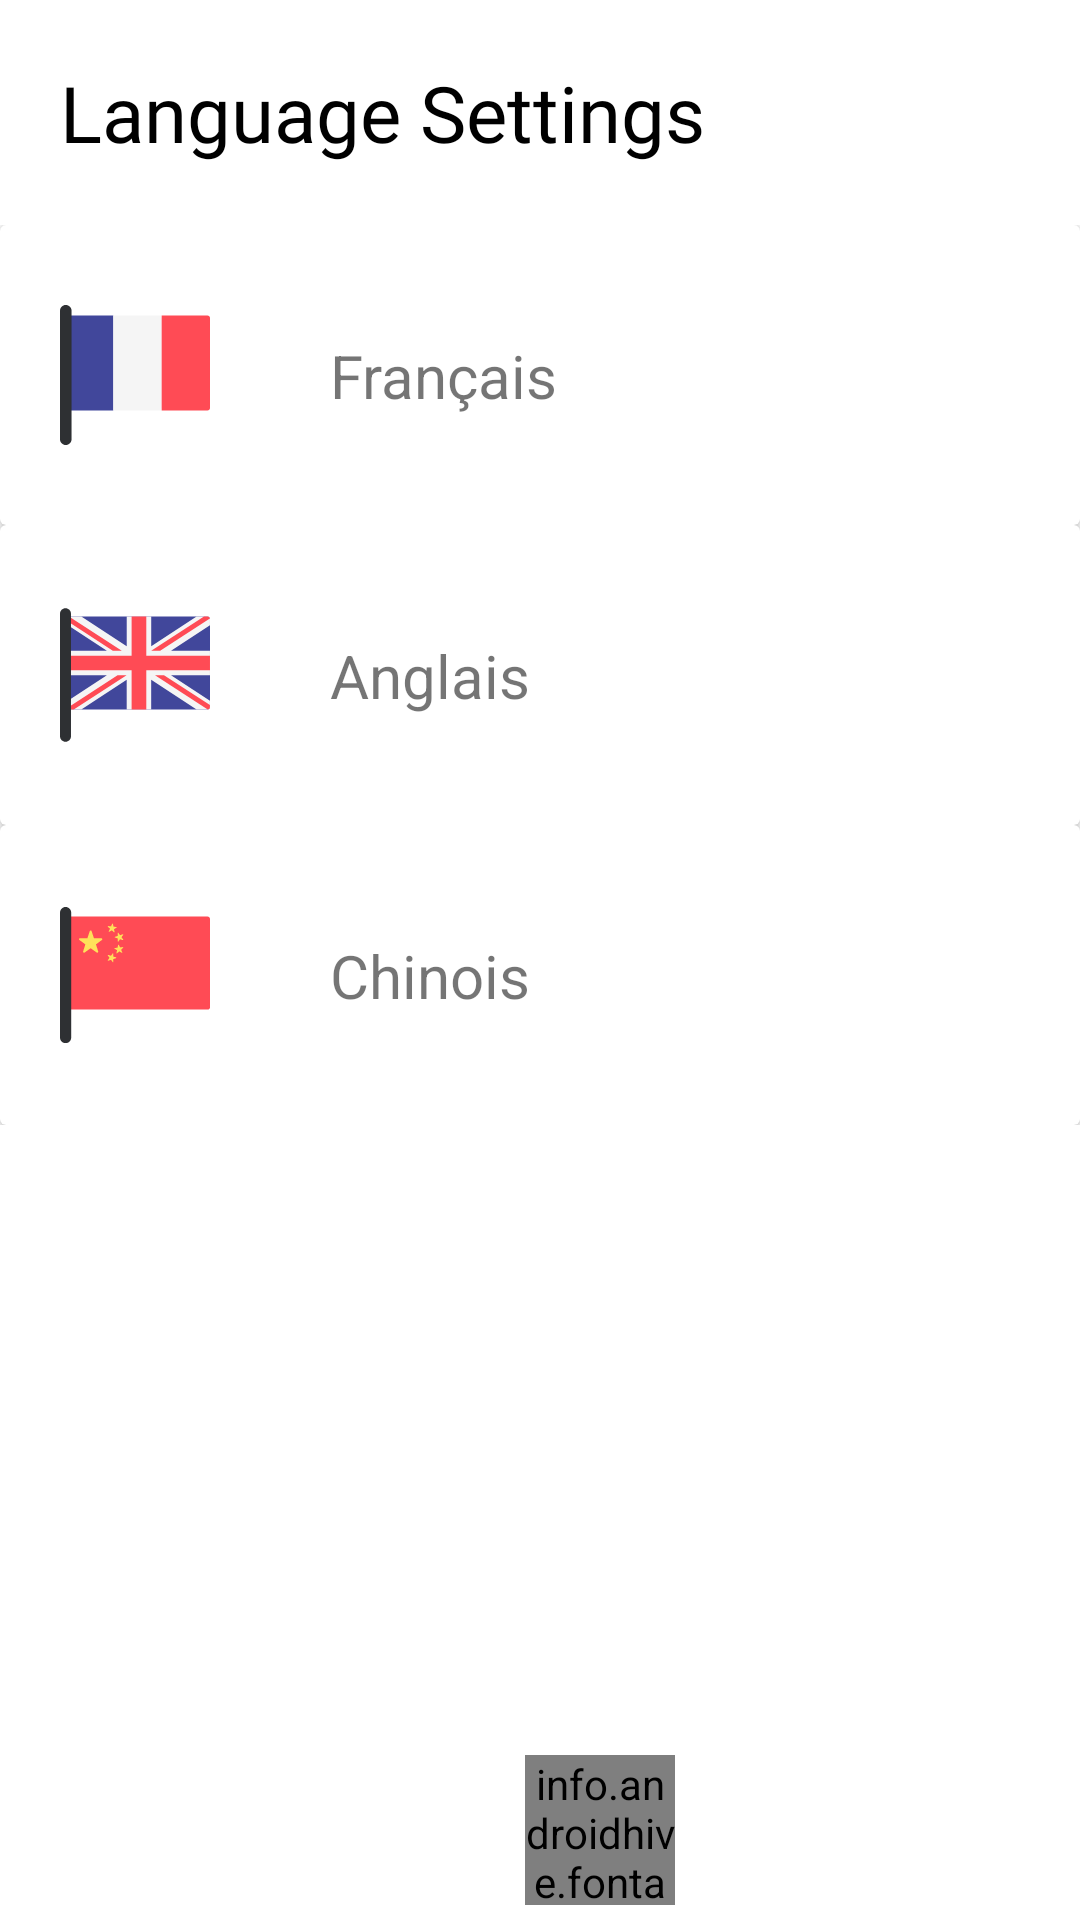

This screen was rendered from an Android layout file. Write that file and the resources it references.
<!-- AndroidManifest.xml: application theme Theme.IntraEpitechAndroid -->
<!-- res/layout/activity_language_settings.xml -->
<?xml version="1.0" encoding="utf-8"?>
<androidx.constraintlayout.widget.ConstraintLayout xmlns:android="http://schemas.android.com/apk/res/android"
    xmlns:app="http://schemas.android.com/apk/res-auto"
    xmlns:tools="http://schemas.android.com/tools"
    android:layout_width="match_parent"
    android:layout_height="match_parent"
    tools:context=".activities.LanguageSettingsActivity">

    <TextView
        android:id="@+id/textView2"
        android:layout_width="match_parent"
        android:layout_height="wrap_content"
        android:fontFamily="@font/lato_bold"
        android:padding="20dp"
        android:text="Language Settings"
        android:textColor="@color/black"
        android:textSize="26sp"
        app:layout_constraintEnd_toEndOf="parent"
        app:layout_constraintStart_toStartOf="parent"
        android:elevation="20dp"
        app:layout_constraintTop_toTopOf="parent"/>

    <LinearLayout
        android:layout_width="match_parent"
        android:layout_height="wrap_content"
        app:layout_constraintEnd_toEndOf="parent"
        app:layout_constraintStart_toStartOf="parent"
        app:layout_constraintTop_toBottomOf="@+id/textView2"
        android:orientation="vertical">

        <androidx.cardview.widget.CardView
            android:id="@+id/language_settings_french_card"
            android:clickable="true"
            android:focusable="true"
            android:foreground="?android:selectableItemBackground"
            android:layout_width="match_parent"
            android:layout_height="100dp">
            <androidx.constraintlayout.widget.ConstraintLayout
                android:layout_width="match_parent"
                android:layout_height="match_parent">

                <ImageView
                    android:id="@+id/language_settings_french_flag_icon"
                    android:layout_width="50dp"
                    android:layout_height="50dp"
                    android:layout_margin="20dp"
                    android:background="@drawable/ic_france_flag"
                    app:layout_constraintBottom_toBottomOf="parent"
                    app:layout_constraintStart_toStartOf="parent"
                    app:layout_constraintTop_toTopOf="parent" />

                <TextView
                    android:layout_width="wrap_content"
                    android:layout_height="wrap_content"
                    android:layout_marginStart="40dp"
                    app:layout_constraintBottom_toBottomOf="parent"
                    app:layout_constraintStart_toEndOf="@+id/language_settings_french_flag_icon"
                    android:text="Français"
                    android:textSize="20sp"
                    app:layout_constraintTop_toTopOf="parent">

                </TextView>
            </androidx.constraintlayout.widget.ConstraintLayout>

        </androidx.cardview.widget.CardView>
        <androidx.cardview.widget.CardView
            android:id="@+id/language_settings_english_card"
            android:clickable="true"
            android:focusable="true"
            android:foreground="?android:selectableItemBackground"
            android:layout_width="match_parent"
            android:layout_height="100dp">
            <androidx.constraintlayout.widget.ConstraintLayout
                android:layout_width="match_parent"
                android:layout_height="match_parent">

                <ImageView
                    android:id="@+id/language_settings_united_kingdom_flag"
                    android:layout_width="50dp"
                    android:layout_height="50dp"
                    android:layout_margin="20dp"
                    android:background="@drawable/ic_united_kingdom_flag"
                    app:layout_constraintBottom_toBottomOf="parent"
                    app:layout_constraintStart_toStartOf="parent"
                    app:layout_constraintTop_toTopOf="parent" />

                <TextView
                    android:layout_width="wrap_content"
                    android:layout_height="wrap_content"
                    android:layout_marginStart="40dp"
                    app:layout_constraintBottom_toBottomOf="parent"
                    app:layout_constraintStart_toEndOf="@+id/language_settings_united_kingdom_flag"
                    android:text="Anglais"
                    android:textSize="20sp"
                    app:layout_constraintTop_toTopOf="parent">

                </TextView>
            </androidx.constraintlayout.widget.ConstraintLayout>

        </androidx.cardview.widget.CardView>
        <androidx.cardview.widget.CardView
            android:id="@+id/language_settings_china_card"
            android:clickable="true"
            android:focusable="true"
            android:foreground="?android:selectableItemBackground"
            android:layout_width="match_parent"
            android:layout_height="100dp">
            <androidx.constraintlayout.widget.ConstraintLayout
                android:layout_width="match_parent"
                android:layout_height="match_parent">

                <ImageView
                    android:id="@+id/language_settings_china_flag"
                    android:layout_width="50dp"
                    android:layout_height="50dp"
                    android:layout_margin="20dp"
                    android:background="@drawable/ic_china_flag"
                    app:layout_constraintBottom_toBottomOf="parent"
                    app:layout_constraintStart_toStartOf="parent"
                    app:layout_constraintTop_toTopOf="parent"/>

                <TextView
                    android:layout_width="wrap_content"
                    android:layout_height="wrap_content"
                    android:layout_marginStart="40dp"
                    app:layout_constraintBottom_toBottomOf="parent"
                    app:layout_constraintStart_toEndOf="@+id/language_settings_china_flag"
                    android:text="Chinois"
                    android:textSize="20sp"
                    app:layout_constraintTop_toTopOf="parent">

                </TextView>
            </androidx.constraintlayout.widget.ConstraintLayout>

        </androidx.cardview.widget.CardView>

    </LinearLayout>

    <LinearLayout
        android:layout_width="match_parent"
        android:layout_height="60dp"
        android:orientation="horizontal"
        app:layout_constraintBottom_toBottomOf="parent"
        app:layout_constraintEnd_toEndOf="parent"
        app:layout_constraintStart_toStartOf="parent"
        android:gravity="center">

        <TextView
            android:id="@+id/language_settings_current_textview"
            android:layout_width="wrap_content"
            android:layout_height="wrap_content"
            android:layout_gravity="center"
            android:layout_marginHorizontal="20dp"/>

        <info.androidhive.fontawesome.FontTextView
            android:id="@+id/language_settings_current_fonttextview"
            android:layout_width="50dp"
            android:layout_height="50dp">

        </info.androidhive.fontawesome.FontTextView>

    </LinearLayout>

</androidx.constraintlayout.widget.ConstraintLayout>
<!-- resources referenced by this layout -->
<resources>
  <color name="black">#FF000000</color>
  <!-- drawable ic_france_flag (drawable) -->
  <vector xmlns:android="http://schemas.android.com/apk/res/android"
      android:width="512dp"
      android:height="512dp"
      android:viewportWidth="512"
      android:viewportHeight="512">
    <path
        android:pathData="M182,377.15H25.6c-4.8,0 -8.6,-3.9 -8.6,-8.6V61.45c0,-4.8 3.9,-8.6 8.6,-8.6H182V377.15z"
        android:fillColor="#41479B"/>
    <path
        android:pathData="M182,52.75h165v324.3h-165z"
        android:fillColor="#F5F5F5"/>
    <path
        android:pathData="M503.4,377.15H347V52.75h156.4c4.8,0 8.6,3.9 8.6,8.6v307.1C512,373.25 508.1,377.15 503.4,377.15z"
        android:fillColor="#FF4B55"/>
    <path
        android:pathData="M19.7,494.85L19.7,494.85c-10.9,0 -19.7,-8.8 -19.7,-19.7V36.65c0,-10.8 8.7,-19.5 19.5,-19.5h0.2c10.9,0 19.7,8.8 19.7,19.7v438.4C39.4,486.05 30.5,494.85 19.7,494.85z"
        android:fillColor="#2E3033"/>
  </vector>
  <style name="Theme.IntraEpitechAndroid" parent="Theme.MaterialComponents.DayNight.NoActionBar">
          
          <item name="colorPrimary">@color/purple_500</item>
          <item name="colorPrimaryVariant">@color/intra_primary</item>
          <item name="colorOnPrimary">@color/white</item>
          
          <item name="colorSecondary">@color/teal_200</item>
          <item name="colorSecondaryVariant">@color/teal_700</item>
          <item name="colorOnSecondary">@color/black</item>
          
          <item name="android:statusBarColor" tools:targetApi="l">?attr/colorPrimaryVariant</item>
          
  
          <item name="android:listPopupWindowStyle">@style/PopupMenuRounded</item>
          <item name="android:popupWindowStyle">@style/PopupMenuRounded</item>
          <item name="android:popupMenuStyle">@style/PopupMenuRounded</item>
      </style>
  <color name="purple_500">#FF6200EE</color>
  <color name="intra_primary">#225A9E</color>
  <color name="white">#FFFFFFFF</color>
  <color name="teal_200">#FF03DAC5</color>
  <color name="teal_700">#FF018786</color>
  <style name="PopupMenuRounded" parent="Widget.MaterialComponents.PopupMenu.ListPopupWindow">
          <item name="android:popupBackground">@drawable/popup_background</item>
          <item name="android:actionBarTabTextStyle">@style/HomeSubtitleText</item>
      </style>
  <!-- drawable popup_background (drawable) -->
  <?xml version="1.0" encoding="utf-8"?>
  <shape xmlns:android="http://schemas.android.com/apk/res/android">
      <solid android:color="?attr/colorSurface"/>
      <corners
          android:bottomLeftRadius="16dp"
          android:bottomRightRadius="16dp"
          android:topLeftRadius="16dp"
          android:topRightRadius="16dp"/>
  
      <padding
          android:bottom="8dp"
          android:top="8dp"
          android:left="12dp"
          android:right="12dp"/>
  
  </shape>
  <style name="HomeSubtitleText">
          <item name="android:textColor">@color/black</item>
          <item name="android:textSize">26sp</item>
          <item name="fontFamily">@font/lato_regular</item>
      </style>
</resources>
